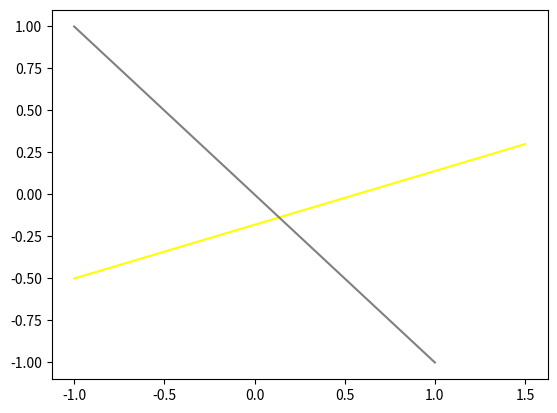

This figure's Python source:
from matplotlib import pyplot as plt

def draw_segment(seg, col):
    pt1 = seg [0]
    pt2 = seg [1]
    # This next line is needed to make sure that the axes of the plot
    # include the full range of the directed segment
    plt.plot([pt1[0], pt2[0]], [pt1[1], pt2[1]], '-', color=col)

draw_segment([[-1,-0.5], [1.5, 0.3]], [1, 1, 0])
draw_segment([[-1, 1], [1, -1]], [0.5, 0.5, 0.5])

print(min(5,23))